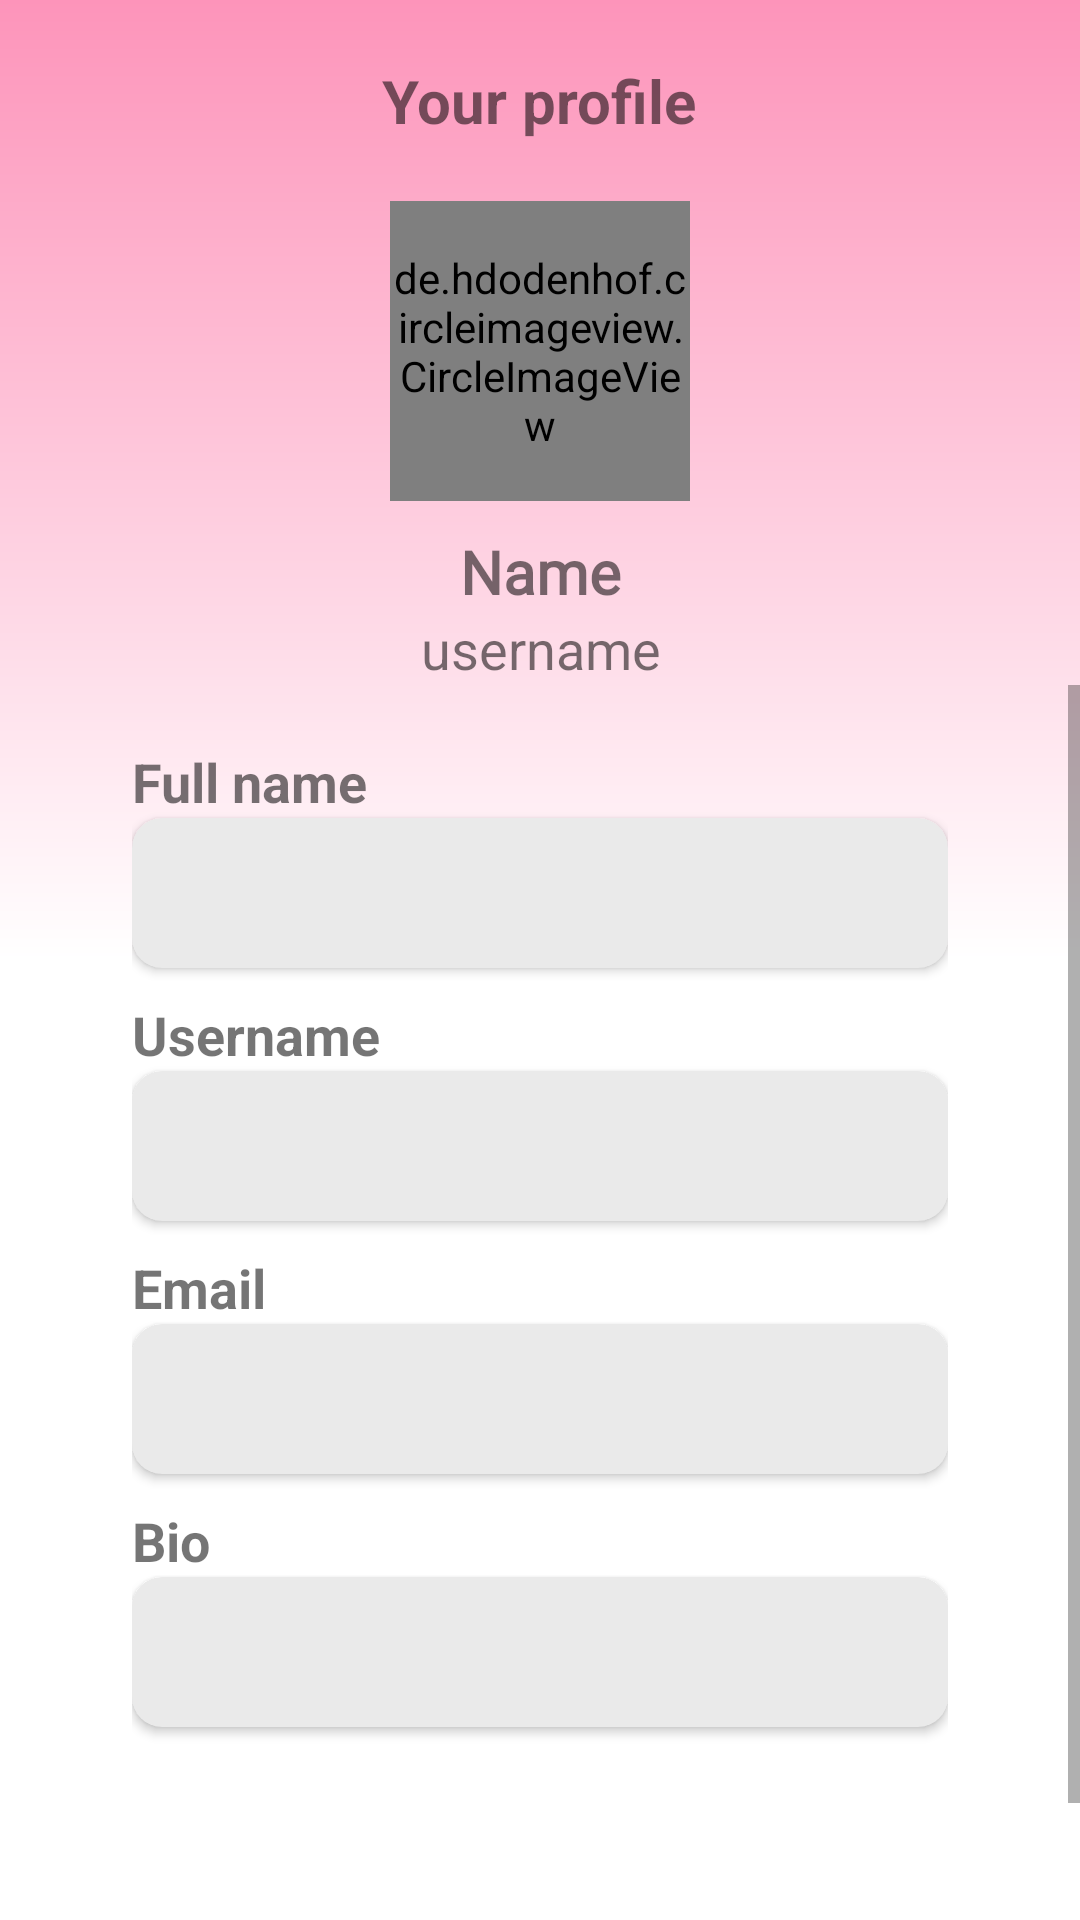

Reconstruct the res/layout file that produces this screen, plus the resources it refers to.
<!-- AndroidManifest.xml: application theme Theme.MusicPlayer -->
<!-- res/layout/fragment_account.xml -->
<?xml version="1.0" encoding="utf-8"?>
<androidx.constraintlayout.widget.ConstraintLayout xmlns:android="http://schemas.android.com/apk/res/android"
    xmlns:app="http://schemas.android.com/apk/res-auto"
    xmlns:tools="http://schemas.android.com/tools"
    android:layout_width="match_parent"
    android:layout_height="match_parent"
    android:background="@drawable/gradient_bg"
    tools:context=".fragment.AccountFragment">
    <RelativeLayout
        android:id="@+id/relativeLayout"
        android:layout_width="match_parent"
        android:layout_height="wrap_content"
        android:layout_marginTop="20dp"
        app:layout_constraintEnd_toEndOf="parent"
        app:layout_constraintStart_toStartOf="parent"
        app:layout_constraintTop_toTopOf="parent">

        <TextView
            android:layout_width="wrap_content"
            android:layout_height="wrap_content"
            android:layout_centerHorizontal="true"
            android:layout_marginBottom="20dp"
            android:text="Your profile"
            android:textSize="20dp"
            android:textStyle="bold" />
    </RelativeLayout>
    <de.hdodenhof.circleimageview.CircleImageView
        android:layout_width="100dp"
        android:layout_height="100dp"
        android:id="@+id/profileImg"
        app:layout_constraintEnd_toEndOf="parent"
        app:layout_constraintStart_toStartOf="parent"
        app:layout_constraintTop_toBottomOf="@+id/relativeLayout"/>
    <TextView
        android:layout_width="wrap_content"
        android:layout_height="wrap_content"
        android:id="@+id/titleName"
        android:layout_marginTop="10dp"
        android:fontFamily="@font/robotoslab_regular"
        android:text="Name"
        android:textSize="20sp"
        android:textStyle="bold"
        app:layout_constraintEnd_toEndOf="@id/profileImg"
        app:layout_constraintStart_toStartOf="@id/profileImg"
        app:layout_constraintTop_toBottomOf="@id/profileImg"/>
    <TextView
        android:layout_width="wrap_content"
        android:layout_height="wrap_content"
        android:id="@+id/titleUsername"
        android:text="username"
        android:textSize="18sp"
        app:layout_constraintEnd_toEndOf="@id/titleName"
        app:layout_constraintStart_toStartOf="@id/titleName"
        app:layout_constraintTop_toBottomOf="@id/titleName"/>

    <ScrollView
        android:id="@+id/scrollView2"
        android:layout_width="match_parent"
        android:layout_height="380dp"
        app:layout_constraintEnd_toEndOf="parent"
        app:layout_constraintStart_toStartOf="parent"
        app:layout_constraintTop_toBottomOf="@id/titleUsername">

        <LinearLayout
            android:id="@+id/linearLayout"
            android:layout_width="match_parent"
            android:layout_height="wrap_content"
            android:layout_marginStart="24dp"
            android:layout_marginEnd="24dp"
            android:orientation="vertical"
            android:padding="20dp"
            app:layout_constraintEnd_toEndOf="parent"
            app:layout_constraintStart_toStartOf="parent">

            <TextView
                android:layout_width="wrap_content"
                android:layout_height="wrap_content"
                android:layout_weight="1"
                android:text="Full name"
                android:textSize="18sp"
                android:textStyle="bold" />

            <androidx.cardview.widget.CardView
                android:layout_width="match_parent"
                android:layout_height="50dp"
                android:layout_marginBottom="10dp"
                app:cardBackgroundColor="#EAEAEA"
                app:cardCornerRadius="10dp">

                <TextView
                    android:id="@+id/profileFullname"
                    android:layout_width="wrap_content"
                    android:layout_height="wrap_content"
                    android:layout_gravity="center_vertical"
                    android:layout_marginLeft="20dp"
                    android:textSize="18sp" />
            </androidx.cardview.widget.CardView>

            <TextView
                android:id="@+id/username"
                android:layout_width="wrap_content"
                android:layout_height="wrap_content"
                android:layout_weight="1"
                android:text="Username"
                android:textSize="18sp"
                android:textStyle="bold" />

            <androidx.cardview.widget.CardView
                android:layout_width="match_parent"
                android:layout_height="50dp"
                android:layout_marginBottom="10dp"
                app:cardBackgroundColor="#EAEAEA"
                app:cardCornerRadius="10dp">

                <TextView
                    android:id="@+id/profileUsername"
                    android:layout_width="wrap_content"
                    android:layout_height="wrap_content"
                    android:layout_gravity="center_vertical"
                    android:layout_marginLeft="20dp"
                    android:textSize="18sp" />
            </androidx.cardview.widget.CardView>

            <TextView
                android:id="@+id/email"
                android:layout_width="wrap_content"
                android:layout_height="wrap_content"
                android:layout_weight="1"
                android:text="Email"
                android:textSize="18sp"
                android:textStyle="bold" />

            <androidx.cardview.widget.CardView
                android:layout_width="match_parent"
                android:layout_height="50dp"
                android:layout_marginBottom="10dp"
                app:cardBackgroundColor="#EAEAEA"
                app:cardCornerRadius="10dp">

                <TextView
                    android:id="@+id/profileEmail"
                    android:layout_width="wrap_content"
                    android:layout_height="wrap_content"
                    android:layout_gravity="center_vertical"
                    android:layout_marginLeft="20dp"
                    android:lines="1"
                    android:textSize="18sp" />
            </androidx.cardview.widget.CardView>

            <TextView
                android:id="@+id/bio"
                android:layout_width="wrap_content"
                android:layout_height="wrap_content"
                android:layout_weight="1"
                android:text="Bio"
                android:textSize="18sp"
                android:textStyle="bold" />

            <androidx.cardview.widget.CardView
                android:layout_width="match_parent"
                android:layout_height="wrap_content"
                android:minHeight="50dp"
                android:layout_marginBottom="20dp"
                app:cardBackgroundColor="#EAEAEA"
                app:cardCornerRadius="10dp">

                <TextView
                    android:id="@+id/profileBio"
                    android:layout_width="wrap_content"
                    android:layout_height="wrap_content"
                    android:layout_gravity="center_vertical"
                    android:layout_marginLeft="20dp"
                    android:textSize="18sp" />
            </androidx.cardview.widget.CardView>
        </LinearLayout>
    </ScrollView>

</androidx.constraintlayout.widget.ConstraintLayout>
<!-- resources referenced by this layout -->
<resources>
  <!-- drawable gradient_bg (drawable) -->
  <?xml version="1.0" encoding="utf-8"?>
  <shape xmlns:android="http://schemas.android.com/apk/res/android">
      <gradient
          android:startColor="#FD94BA"
          android:centerColor="@color/white"
          android:angle="250"
          android:endColor="#FFFFFF"/>
  </shape>
  <style name="Theme.MusicPlayer" parent="Theme.AppCompat.DayNight.NoActionBar">
          
          <item name="colorPrimary">@color/purple_500</item>
          <item name="colorPrimaryVariant">@color/purple_700</item>
          <item name="colorOnPrimary">@color/white</item>
          
          <item name="colorSecondary">@color/teal_200</item>
          <item name="colorSecondaryVariant">@color/teal_700</item>
          <item name="colorOnSecondary">@color/black</item>
          
          <item name="android:statusBarColor">?attr/colorPrimaryVariant</item>
          
      </style>
  <color name="white">#FFFFFFFF</color>
  <color name="purple_500">#FF6200EE</color>
  <color name="purple_700">#FF3700B3</color>
  <color name="teal_200">#FF03DAC5</color>
  <color name="teal_700">#FF018786</color>
  <color name="black">#FF000000</color>
</resources>
